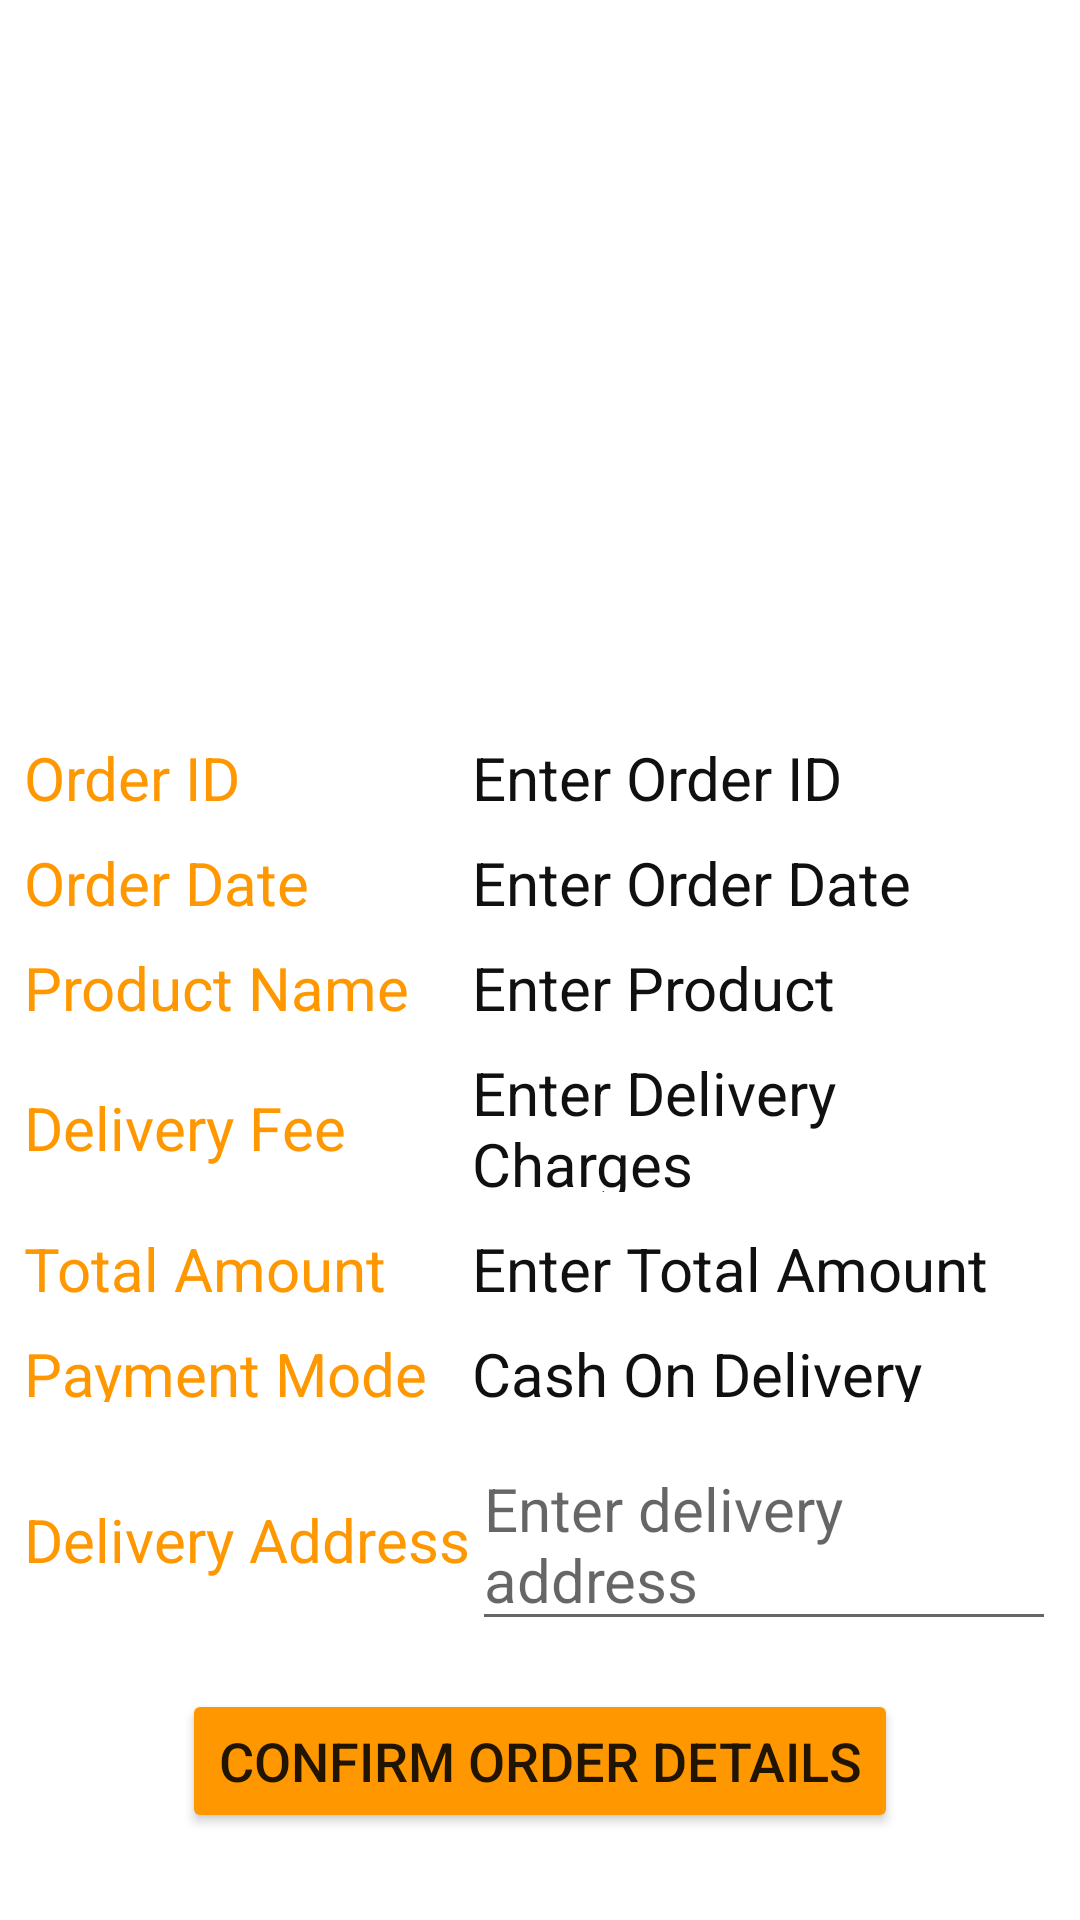

Here is an Android app screen rendered from its layout file. Give the layout XML and the strings, colors and styles it references.
<!-- AndroidManifest.xml: application theme Theme.Project -->
<!-- res/layout/activity_order.xml -->
<?xml version="1.0" encoding="utf-8"?>
<LinearLayout xmlns:android="http://schemas.android.com/apk/res/android"
    xmlns:app="http://schemas.android.com/apk/res-auto"
    xmlns:tools="http://schemas.android.com/tools"
    android:layout_width="match_parent"
    android:layout_height="wrap_content"
    android:orientation="vertical"
    android:gravity="center"
    android:padding="8dp"
    tools:context=".Order">
    <LinearLayout
        android:layout_width="match_parent"
        android:layout_height="wrap_content"
        android:gravity="center"
        android:orientation="vertical">
        <ImageView
            android:id="@+id/imgF"
            android:layout_width="match_parent"
            android:layout_height="200dp"
            android:layout_marginTop="5dp"
            android:scaleType="fitXY"
            android:src="@drawable/last"
            android:contentDescription="TODO" />
        <LinearLayout
            android:layout_width="match_parent"
            android:layout_height="match_parent"
            android:gravity="center"
            android:orientation="horizontal">

            <TextView
                android:id="@+id/orderId"
                android:layout_width="0dp"
                android:layout_height="wrap_content"
                android:layout_weight="0.50"
                android:text="@string/order_id"
                android:layout_marginTop="8dp"
                android:textColor="#FF9800"
                android:textSize="20sp"
                tools:ignore="TextContrastCheck" />

            <TextView
                android:id="@+id/etorderId"
                android:layout_width="0dp"
                android:layout_height="wrap_content"
                android:layout_weight="0.65"
                android:layout_marginTop="8dp"
                android:text="@string/enter_order_id"
                android:textColor="#101010"
                android:textSize="20sp"
                tools:ignore="TextContrastCheck" />
        </LinearLayout>
        <LinearLayout
            android:layout_width="match_parent"
            android:layout_height="wrap_content"
            android:gravity="center"
            android:orientation="horizontal">

            <TextView
                android:id="@+id/orderDate"
                android:layout_width="0dp"
                android:layout_height="wrap_content"
                android:layout_weight="0.50"
                android:text="@string/order_date"
                android:layout_marginTop="8dp"
                android:textColor="#FF9800"
                android:textSize="20sp"
                tools:ignore="TextContrastCheck" />

            <TextView
                android:id="@+id/etorderDate"
                android:layout_width="0dp"
                android:layout_height="wrap_content"
                android:layout_weight="0.65"
                android:text="@string/enter_order_date"
                android:layout_marginTop="8dp"
                android:textColor="#101010"
                android:textSize="20sp"
                tools:ignore="TextContrastCheck" />
        </LinearLayout>
        <LinearLayout
            android:layout_width="match_parent"
            android:layout_height="match_parent"
            android:gravity="center"
            android:orientation="horizontal">

            <TextView
                android:id="@+id/product"
                android:layout_width="0dp"
                android:layout_height="wrap_content"
                android:layout_marginTop="8dp"
                android:layout_weight="0.50"
                android:text="Product Name"
                android:textColor="#FF9800"
                android:textSize="20sp"
                tools:ignore="TextContrastCheck" />

            <TextView
                android:id="@+id/etproduct"
                android:layout_width="0dp"
                android:layout_height="wrap_content"
                android:layout_marginTop="8dp"
                android:layout_weight="0.65"
                android:text="Enter Product"
                android:textColor="#101010"
                android:textSize="20sp"
                tools:ignore="TextContrastCheck" />
        </LinearLayout>
        <LinearLayout
            android:layout_width="match_parent"
            android:layout_height="match_parent"
            android:gravity="center"
            android:orientation="horizontal">

            <TextView
                android:id="@+id/deliverycharge"
                android:layout_width="0dp"
                android:layout_height="wrap_content"
                android:layout_marginTop="8dp"
                android:layout_weight="0.50"
                android:text="Delivery Fee"
                android:textColor="#FF9800"
                android:textSize="20sp"
                tools:ignore="TextContrastCheck" />

            <TextView
                android:id="@+id/etdecharge"
                android:layout_width="0dp"
                android:layout_height="wrap_content"
                android:layout_marginTop="8dp"
                android:layout_weight="0.65"
                android:text="Enter Delivery Charges"
                android:textColor="#101010"
                android:textSize="20sp"
                tools:ignore="TextContrastCheck" />
        </LinearLayout>
        <LinearLayout
            android:layout_width="match_parent"
            android:layout_height="wrap_content"
            android:gravity="center"
            android:orientation="horizontal">

            <TextView
                android:id="@+id/amount"
                android:layout_width="0dp"
                android:layout_height="wrap_content"
                android:layout_weight="0.50"
                android:layout_marginTop="8dp"
                android:text="@string/total_amount"
                android:textColor="#FF9800"
                android:textSize="20sp"
                tools:ignore="TextContrastCheck" />

            <TextView
                android:id="@+id/etamount"
                android:layout_width="0dp"
                android:layout_height="wrap_content"
                android:layout_weight="0.65"
                android:layout_marginTop="8dp"
                android:text="@string/enter_total_amount"
                android:textColor="#101010"
                android:textSize="20sp"
                tools:ignore="TextContrastCheck" />
        </LinearLayout>
        <LinearLayout
            android:layout_width="match_parent"
            android:layout_height="wrap_content"
            android:gravity="center"
            android:orientation="horizontal">

            <TextView
                android:id="@+id/paymode"
                android:layout_width="0dp"
                android:layout_height="wrap_content"
                android:layout_weight="0.50"
                android:layout_marginTop="8dp"
                android:text="@string/payment_mode"
                android:textColor="#FF9800"
                android:textSize="20sp"
                tools:ignore="TextContrastCheck" />

            <TextView
                android:id="@+id/etpaymode"
                android:layout_width="0dp"
                android:layout_height="wrap_content"
                android:layout_weight="0.65"
                android:layout_marginTop="8dp"
                android:text="@string/cash_on_delivery"
                android:textColor="#101010"
                android:textSize="20sp"
                tools:ignore="TextContrastCheck" />
        </LinearLayout>
        <LinearLayout
            android:layout_width="match_parent"
            android:layout_height="wrap_content"
            android:gravity="center"
            android:orientation="horizontal">

            <TextView
                android:id="@+id/deliveryAddress"
                android:layout_width="0dp"
                android:layout_height="wrap_content"
                android:layout_weight="0.50"
                android:layout_marginTop="8dp"
                android:text="@string/delivery_address"
                android:textColor="#FF9800"
                android:textSize="20sp"
                tools:ignore="TextContrastCheck" />

            <EditText
                android:id="@+id/etdeliveryAddress"
                android:layout_width="0dp"
                android:layout_height="wrap_content"
                android:layout_marginTop="8dp"
                android:layout_weight="0.65"
                android:ems="10"
                android:gravity="start|top"
                android:hint="Enter delivery address"
                android:importantForAutofill="no"
                android:inputType="textMultiLine"
                android:textColor="#101010"
                android:textSize="20sp"
                tools:ignore="TouchTargetSizeCheck" />
        </LinearLayout>

        <Button
            android:id="@+id/btnConfirmOrder"
            android:layout_width="wrap_content"
            android:layout_height="wrap_content"
            android:layout_marginTop="20dp"
            android:backgroundTint="#FF9800"
            android:text="CONFIRM ORDER DETAILS"
            android:textSize="18sp"
            app:cornerRadius="18dp"
            tools:ignore="TextContrastCheck,TouchTargetSizeCheck" />
    </LinearLayout>
</LinearLayout>
<!-- resources referenced by this layout -->
<resources>
  <string name="cash_on_delivery">Cash On Delivery</string>
  <string name="delivery_address">Delivery Address</string>
  <string name="enter_order_date">Enter Order Date</string>
  <string name="enter_order_id">Enter Order ID</string>
  <string name="enter_total_amount">Enter Total Amount</string>
  <string name="order_date">Order Date</string>
  <string name="order_id">Order ID</string>
  <string name="payment_mode">Payment Mode</string>
  <string name="total_amount">Total Amount</string>
  <style name="Theme.Project" parent="Theme.MaterialComponents.DayNight.DarkActionBar">
          
          <item name="colorPrimary">#FF9800</item>
          <item name="colorPrimaryVariant">@color/purple_700</item>
          <item name="colorOnPrimary">@color/white</item>
          
          <item name="colorSecondary">@color/teal_200</item>
          <item name="colorSecondaryVariant">@color/teal_700</item>
          <item name="colorOnSecondary">@color/white</item>
          
          <item name="android:statusBarColor" tools:targetApi="l">?attr/colorPrimaryVariant</item>
          
          <item name="android:windowAnimationStyle">@style/CustomActivityAnimation</item>
      </style>
  <color name="purple_700">#FFC107</color>
  <color name="white">#FFFFFF</color>
  <color name="teal_200">#FF03DAC5</color>
  <color name="teal_700">#FF018786</color>
  <style name="CustomActivityAnimation" parent="@android:style/Animation.Activity">
          <item name="android:activityOpenEnterAnimation">@anim/slide_in_right</item>
          <item name="android:activityOpenExitAnimation">@anim/slide_out_left</item>
          <item name="android:activityCloseEnterAnimation">@anim/slide_in_left</item>
          <item name="android:activityCloseExitAnimation">@anim/slide_out_right</item>
      </style>
</resources>
